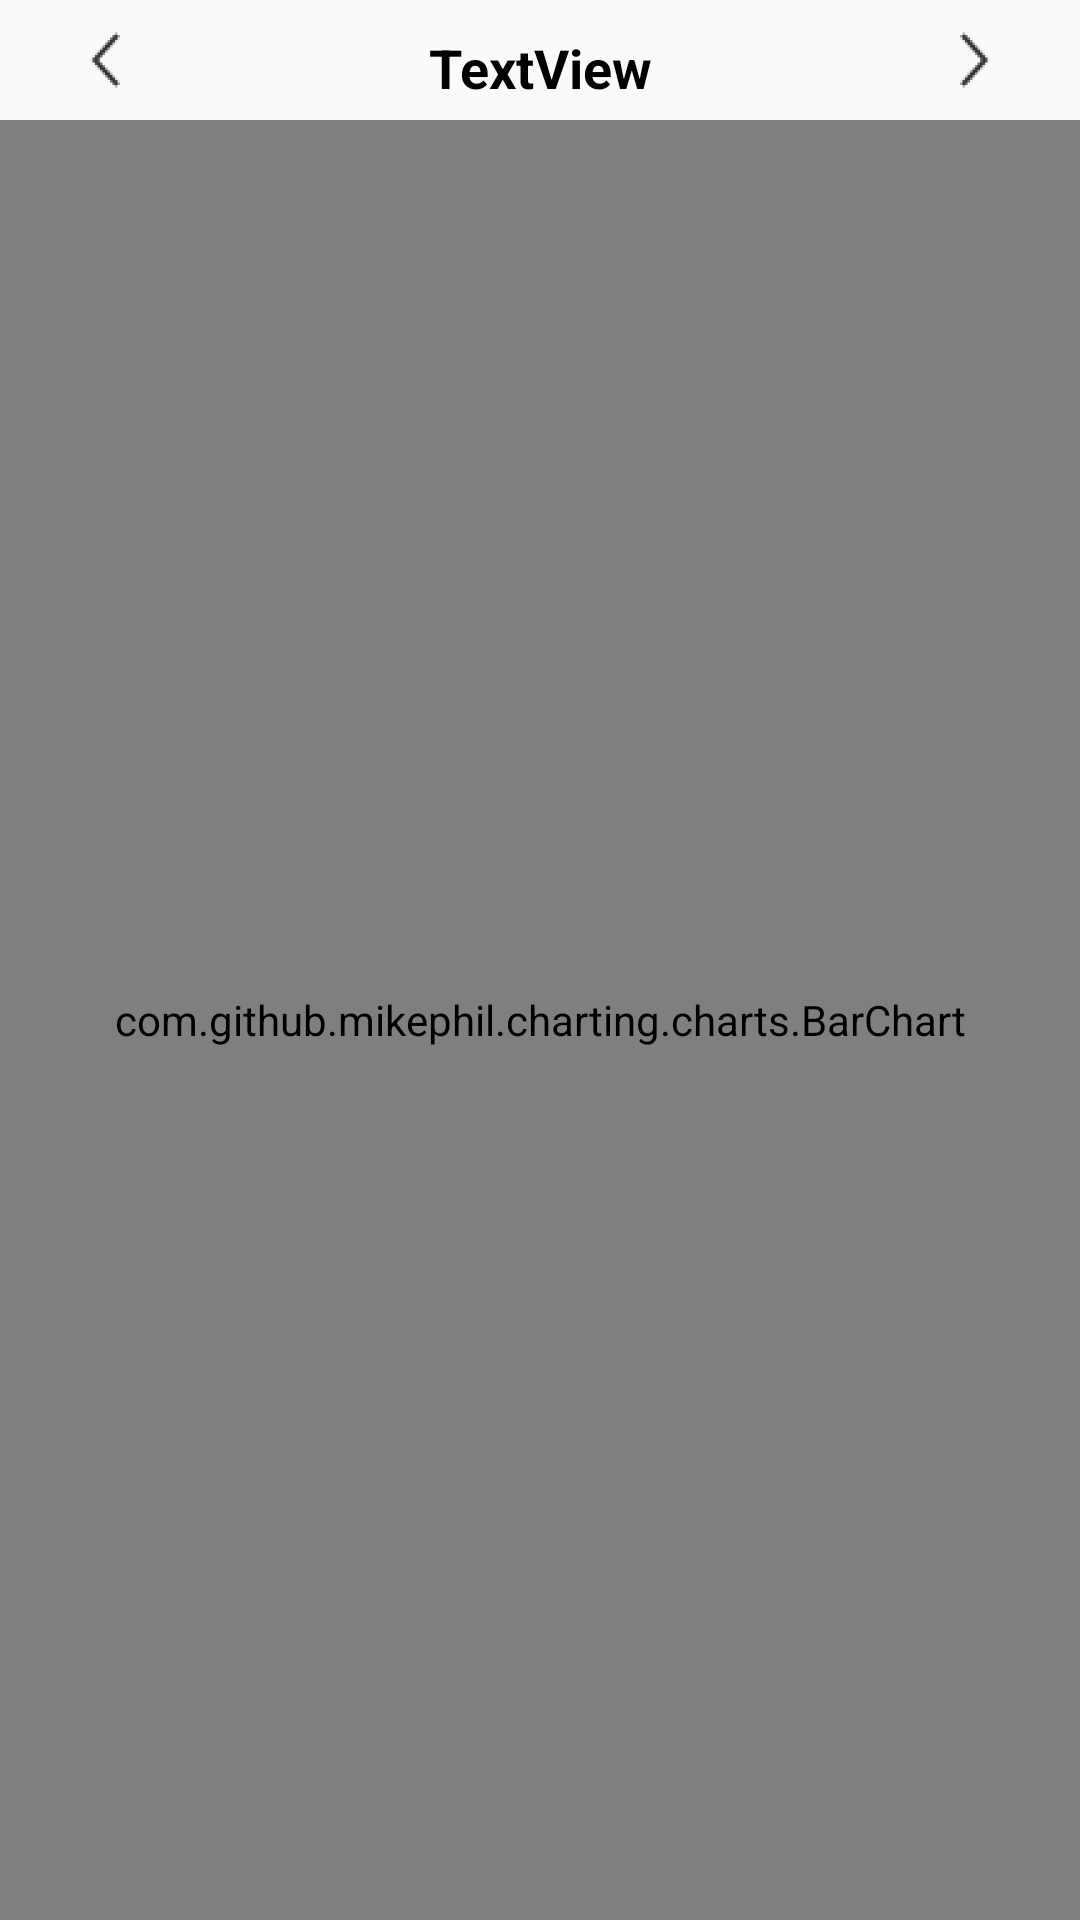

Produce the Android XML layout that renders to this screen, including the resource entries it uses.
<!-- AndroidManifest.xml: application theme AppTheme -->
<!-- res/layout/activity_bar_chart.xml -->
<?xml version="1.0" encoding="utf-8"?>
<LinearLayout xmlns:android="http://schemas.android.com/apk/res/android"
    xmlns:tools="http://schemas.android.com/tools"
    android:layout_width="match_parent"
    android:layout_height="match_parent"
    android:id="@+id/layoutBarChart"
    android:orientation="vertical">

    <LinearLayout
        android:id="@+id/layoutDateExpenseIncome"
        android:layout_width="match_parent"
        android:layout_height="wrap_content"
        android:layout_gravity="center_horizontal|center_vertical"
        android:layout_marginTop="10dp"
        android:orientation="vertical">
        <LinearLayout
            android:layout_width="match_parent"
            android:layout_height="wrap_content"
            android:layout_gravity="center_horizontal|center_vertical"
            android:layout_marginLeft="5dp"
            android:layout_marginTop="0dp"
            android:layout_marginRight="5dp"
            android:layout_marginBottom="5dp"
            android:orientation="horizontal">

            <Button
                android:id="@+id/btnPreviousBarChart"
                android:layout_width="20dp"
                android:layout_height="20dp"
                android:layout_marginLeft="20dp"
                android:layout_marginTop="0dp"
                android:layout_marginRight="0dp"
                android:layout_marginBottom="5dp"
                android:layout_weight="0"
                android:background="@drawable/previoustoyesterday" />

            <TextView
                android:id="@+id/tvTodayForBarChartActivity"
                android:layout_width="wrap_content"
                android:layout_height="wrap_content"
                android:layout_gravity="center_horizontal|center_vertical"
                android:layout_marginLeft="0dp"
                android:layout_marginTop="0dp"
                android:layout_marginRight="0dp"
                android:layout_weight="1"
                android:gravity="center_horizontal|center_vertical"
                android:text="@string/textview"
                android:textColor="@android:color/black"
                android:textSize="18sp"
                android:textStyle="bold" />

            <Button
                android:id="@+id/btnNextBarChart"
                android:layout_width="20dp"
                android:layout_height="20dp"
                android:layout_marginLeft="0dp"
                android:layout_marginTop="0dp"
                android:layout_marginRight="20dp"
                android:layout_marginBottom="0dp"
                android:layout_weight="0"
                android:background="@drawable/nexttotomorrow" />
        </LinearLayout>
    </LinearLayout>

    <com.github.mikephil.charting.charts.BarChart
        android:id="@+id/barchart"
        android:layout_width="match_parent"
        android:layout_height="match_parent" />

</LinearLayout>
<!-- resources referenced by this layout -->
<resources>
  <!-- drawable nexttotomorrow: png bitmap (drawable-hdpi, 562 bytes) -->
  <!-- drawable previoustoyesterday: png bitmap (drawable-hdpi, 573 bytes) -->
  <string name="textview">TextView</string>
  <style name="AppTheme" parent="Theme.AppCompat.Light.DarkActionBar">
          
          <item name="colorPrimary">@color/colorPrimary</item>
          <item name="colorPrimaryDark">@color/colorPrimaryDark</item>
          <item name="colorAccent">@color/colorAccent</item>
      </style>
  <color name="colorPrimary">#212121</color>
  <color name="colorPrimaryDark">#000</color>
  <color name="colorAccent">#F9AA33</color>
</resources>
